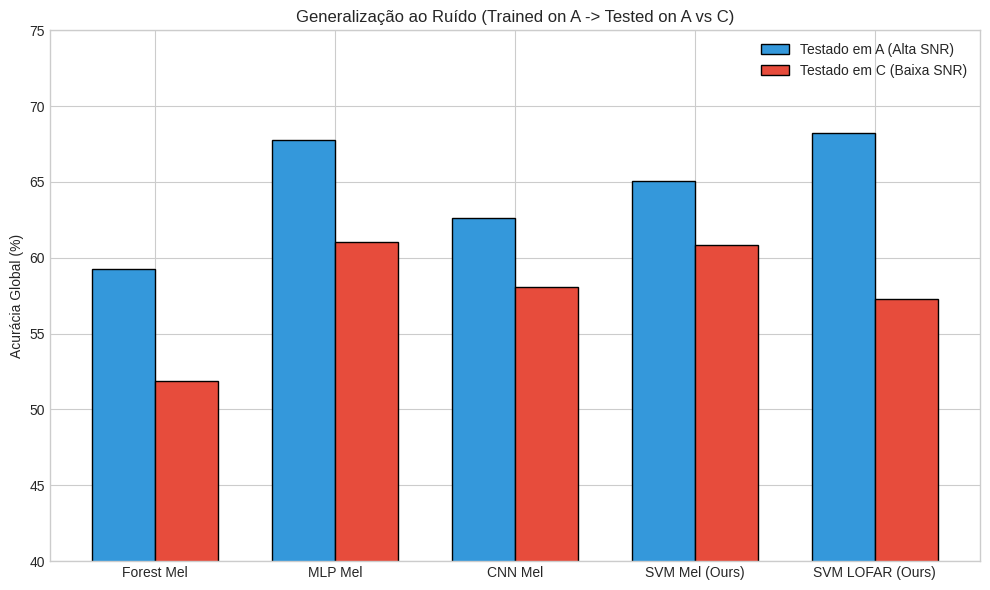

Write the Python code that produced this figure.
import pandas as pd
import numpy as np
import matplotlib.pyplot as plt

plt.style.use('seaborn-v0_8-whitegrid' if 'seaborn-v0_8-whitegrid' in plt.style.available else 'default')

cpa_data = {
    'Modelo': [
        'Forest Mel', 'MLP Mel', 'CNN Mel', 'SVM Mel (Ours)', 'SVM LOFAR (Ours)'
    ],
    'Trained_A_ACC_A': [59.24, 67.74, 62.61, 65.08, 68.23],
    'Trained_A_ACC_C': [51.87, 61.03, 58.09, 60.84, 57.26],
    'Trained_C_ACC_C': [50.07, 60.21, 56.40, 60.46, 57.38],
    'Trained_C_ACC_A': [51.93, 59.70, 53.28, 57.64, 59.59]
}

df_cpa = pd.DataFrame(cpa_data)
df_cpa

x = np.arange(len(df_cpa['Modelo']))
width = 0.35

fig, ax = plt.subplots(figsize=(10, 6))

rects1 = ax.bar(x - width/2, df_cpa['Trained_A_ACC_A'], width, label='Testado em A (Alta SNR)', color='#3498db', edgecolor='black')
rects2 = ax.bar(x + width/2, df_cpa['Trained_A_ACC_C'], width, label='Testado em C (Baixa SNR)', color='#e74c3c', edgecolor='black')

ax.set_ylabel('Acurácia Global (%)')
ax.set_title('Generalização ao Ruído (Trained on A -> Tested on A vs C)')
ax.set_xticks(x)
ax.set_xticklabels(df_cpa['Modelo'])
ax.set_ylim(40, 75)
ax.legend()

plt.tight_layout()
plt.show()
